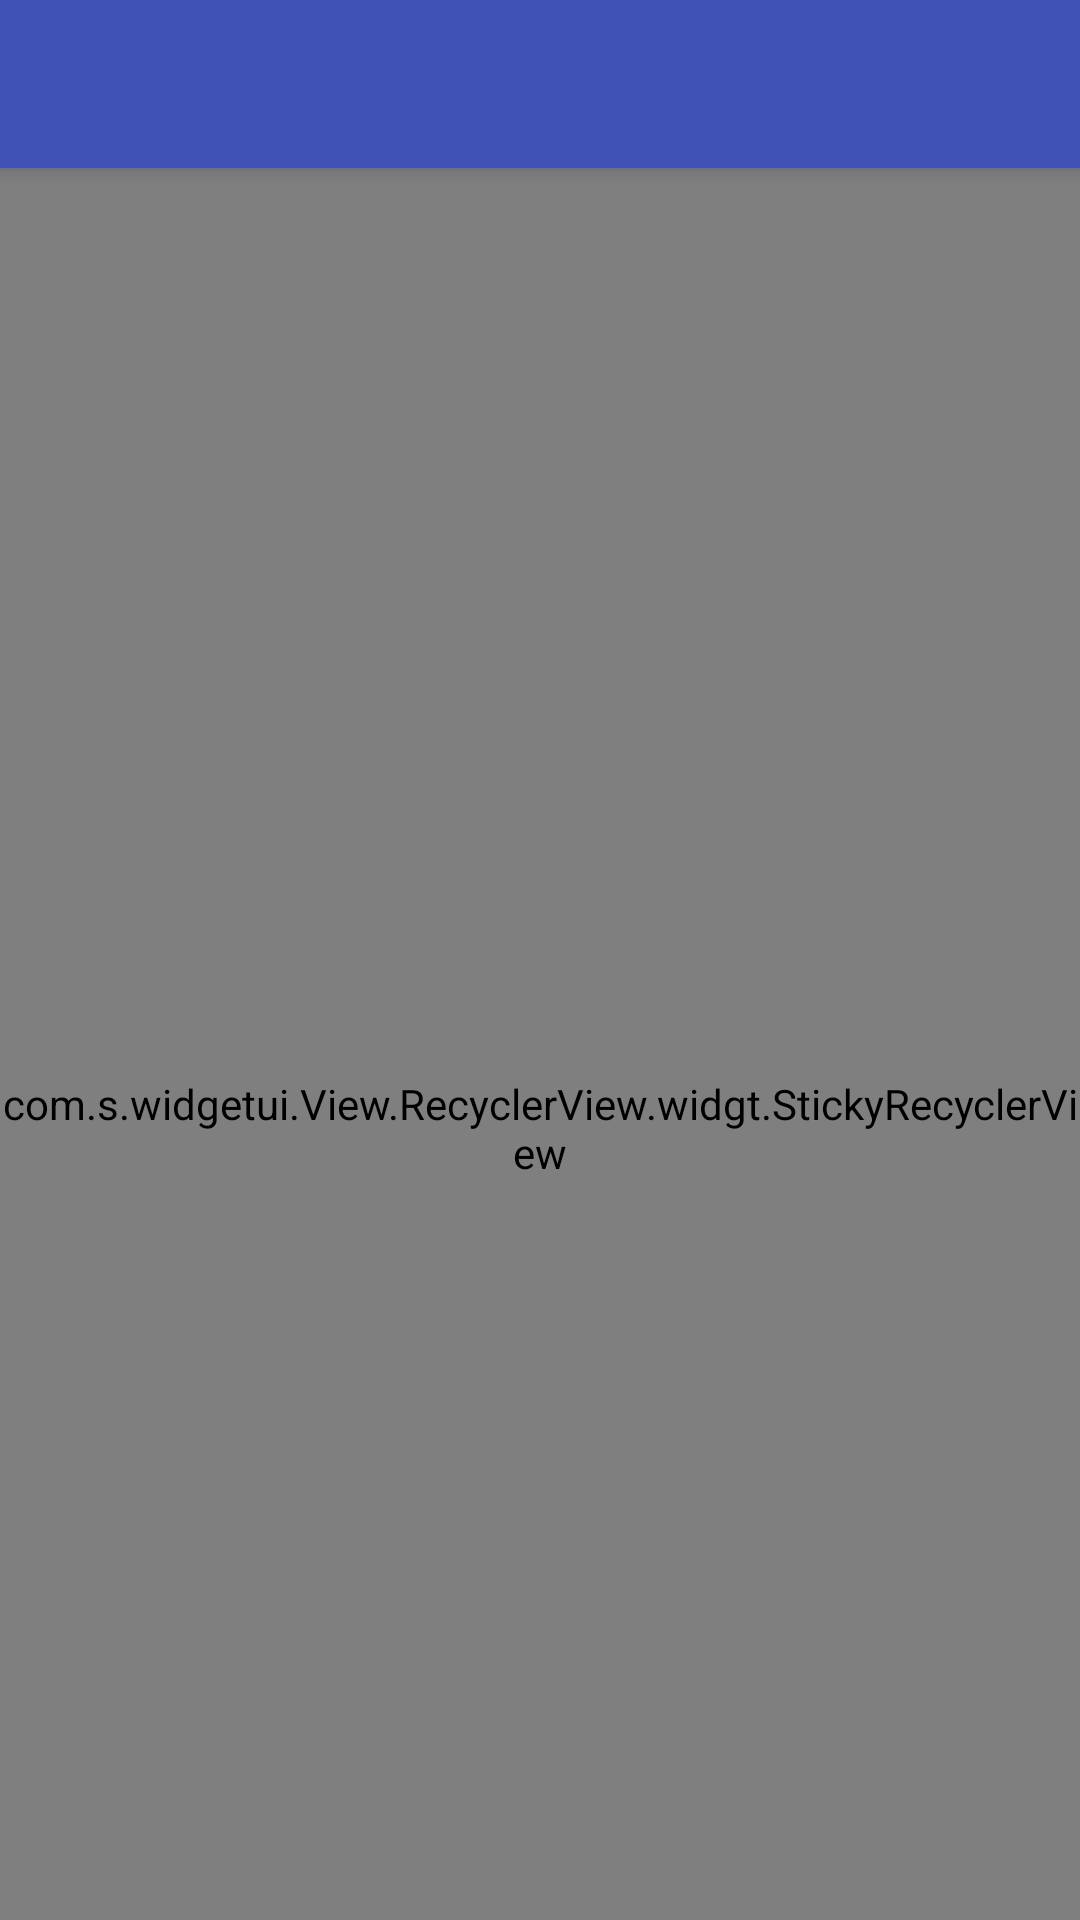

The Android layout XML behind this screen, and the referenced resources:
<!-- AndroidManifest.xml: application theme AppTheme -->
<!-- res/layout/recyclerview_sticky.xml -->
<?xml version="1.0" encoding="utf-8"?>
<android.support.design.widget.CoordinatorLayout xmlns:android="http://schemas.android.com/apk/res/android"
    android:layout_width="match_parent"
    android:layout_height="match_parent"
    xmlns:app="http://schemas.android.com/apk/res-auto"
    android:background="@color/gray">

    <android.support.design.widget.AppBarLayout
        android:layout_width="match_parent"
        android:layout_height="wrap_content">

        <android.support.v7.widget.Toolbar
            android:id="@+id/toolbar"
            android:layout_width="match_parent"
            android:layout_height="?attr/actionBarSize"
            android:background="?attr/colorPrimary"
            app:layout_scrollFlags="scroll|enterAlways"
            />
    </android.support.design.widget.AppBarLayout>

    <com.s.widgetui.View.RecyclerView.widgt.StickyRecyclerView
        android:id="@+id/my_recycler_view"
        android:scrollbars="vertical"
        android:layout_width="match_parent"
        android:layout_height="match_parent"
        app:layout_behavior="@string/appbar_scrolling_view_behavior">

    </com.s.widgetui.View.RecyclerView.widgt.StickyRecyclerView>

</android.support.design.widget.CoordinatorLayout>
<!-- resources referenced by this layout -->
<resources>
  <color name="gray">#808080</color>
  <style name="AppTheme" parent="Theme.AppCompat.Light.DarkActionBar">
          
          <item name="colorPrimary">@color/colorPrimary</item>
          <item name="colorPrimaryDark">@color/colorPrimaryDark</item>
          <item name="colorAccent">@color/colorAccent</item>
      </style>
  <color name="colorPrimary">#3F51B5</color>
  <color name="colorPrimaryDark">#303F9F</color>
  <color name="colorAccent">#FF4081</color>
</resources>
